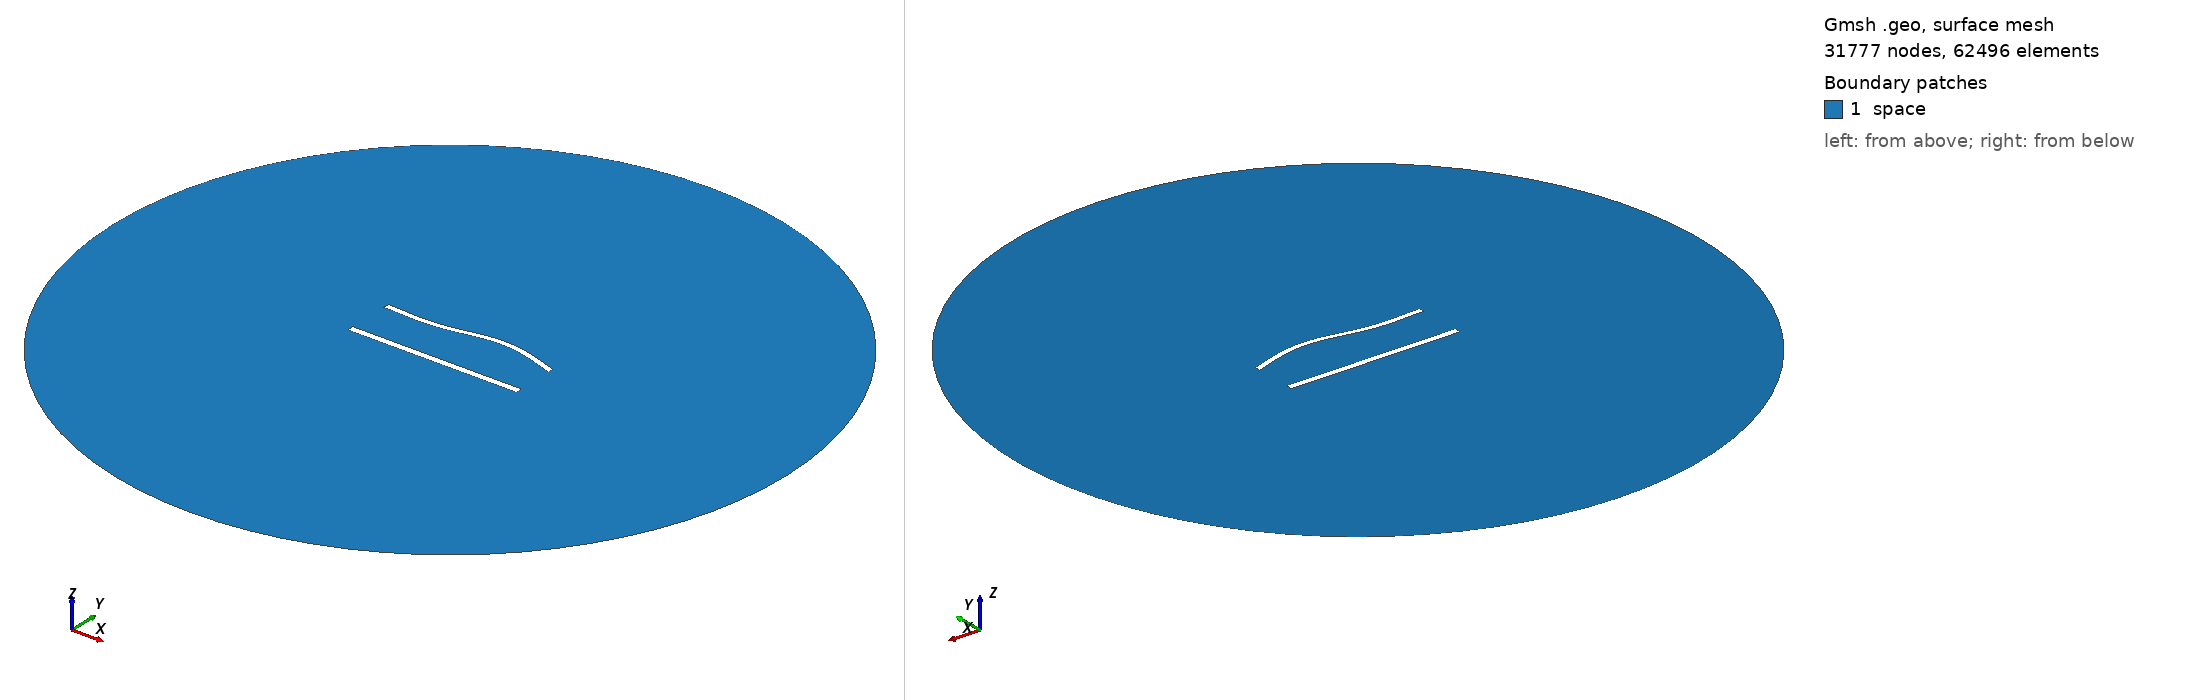

Gmsh geometry script, surface-meshed: 31777 nodes, 62496 surface elements. Boundary patches (legend numbers): 1 space. Left view from above one corner, right view from below the opposite corner. Legend entries are the model's physical surfaces. The drawing asked Gmsh for element sizes between 1% and 20% of the model's largest extent; the script's own settings can give other sizes.

=== 1127.geo (drawn) ===
//---------------------------------------
// Geometry kernel
//---------------------------------------

SetFactory("OpenCASCADE");



//---------------------------------------
// Parameters of the geometry
//---------------------------------------

// Overetch of the upper plate
overetch = 0.25;

// Distance between the plates
distance = 27.5;

// Discretization over the x axis (for the deformation)
nx = 50; 

// Length of the plate
L = 100 - overetch; 

// Number of modes
n = 4; 

// 1st mode coefficient
coeff(1) = 1.5;
beta(1) = 0.596864 * 3.1415926535 / L;

// 2nd mode coefficient
coeff(2) = 1.5;
beta(2) = 1.49418 * 3.1415926535 / L;

// 3rd mode coefficient
coeff(3) = -1.5;
beta(3) = 2.50025 * 3.1415926535 / L;

// 4th mode coefficient
coeff(4) = 0.0;
beta(4) = 3.49999 * 3.1415926535 / L;



//---------------------------------------
// Upper plate (deformed rectangle)
//---------------------------------------

// Coordiantes of the upper plate
xmin = -50;
xmax = 50 - overetch;

// Height of the upper plate
yheight = 4 - 2 * overetch;

// Indexes of the points
UpperID[] = {};
LowerID[] = {};
LeftID[] = {};
RightID[] = {};

// Point index
p = 1;

// Horizontal edges
For i In {1:nx}
    x = xmin + (i-1)*(xmax - xmin)/(nx-1);

    y_bottom = distance / 2 + overetch;
    For j In {1:n}
        C = (Cosh(beta(j)*L) + Cos(beta(j)*L)) / (Sinh(beta(j)*L) + Sin(beta(j)*L));
        y_bottom  = y_bottom + coeff(j) * (Cosh(beta(j)*(x+50)) - Cos(beta(j)*(x+50)) - C * (Sinh(beta(j)*(x+50)) - Sin(beta(j)*(x+50))));
    EndFor

    y_top = y_bottom + yheight;

    Point(p) = {x, y_top, 0, 1.0};
    UpperID[i] = p;
    p = p + 1;

    Point(p) = {x, y_bottom, 0, 1.0};
    LowerID[i] = p;
    p = p + 1;
EndFor

// Create point lists
UpperPts[] = {}; LowerPts[] = {};
For i In {1:nx}
  UpperPts[] += {UpperID[i]};
  LowerPts[] += {LowerID[i]};
EndFor

// Build splines
Spline(1) = {UpperPts[]};
Spline(2) = {LowerPts[]};
Line(3) = {LowerPts[nx-1], UpperPts[nx-1]};
Line(4) = {LowerPts[0], UpperPts[0]};

// Build the plane surface
Curve Loop(1) = {2, 3, -1, -4};
Plane Surface(1) = {1};



//---------------------------------------
// Lower plate (rectangle)
//---------------------------------------

// Vertices
Point(1001) = {-50, -distance/2, 0, 1.0};
Point(1002) = { 50, -distance/2, 0, 1.0};
Point(1003) = { 50,  -distance/2 + 4, 0, 1.0};
Point(1004) = {-50,  -distance/2 + 4, 0, 1.0};

// Edges
Line(5) = {1001, 1002};
Line(6) = {1002, 1003};
Line(7) = {1003, 1004};
Line(8) = {1004, 1001};

// Plane surface
Line Loop(2) = {5, 6, 7, 8};
Plane Surface(2) = {2}; 



//---------------------------------------
// Outer (fictious) boundary
//---------------------------------------

// Points
Point(1005) = {0, 0, 0};       // Center
Point(1006) = {200, 0, 0};     // Start point
Point(1007) = {0, 200, 0};     // 90 degrees
Point(1008) = {-200, 0, 0};    // 180 degrees
Point(1009) = {0, -200, 0};    // 270 degrees

// Circle arcs (each needs start, center, end)
Circle(9) = {1006, 1005, 1007};
Circle(10) = {1007, 1005, 1008};
Circle(11) = {1008, 1005, 1009};
Circle(12) = {1009, 1005, 1006};

// Plane surface for the entire domain
Curve Loop(3) = {9, 10, 11, 12};
Surface(3) = {3};

// Subtract the plates from the whole domain to obtain the actual domain where we want to solve the equations
BooleanDifference{ Surface{3}; Delete; }{ Surface{1}; Surface{2}; Delete; }




//---------------------------------------
// Transfinite Lines/Curves
//---------------------------------------

// Set the number of points on the boundaries
r = 6;
d = 0.15;

// Plates
Transfinite Curve {1} = 50*r/4 Using Progression 1;
Transfinite Line {2} = 50*r Using Progression 1;
Transfinite Curve {3, 4} = 2*r Using Progression 1+d;
Transfinite Line {5} = 50*r/4 Using Progression 1;
Transfinite Line {7} = 50*r Using Progression 1;
Transfinite Line {6} = 2*r Using Progression 1-d;
Transfinite Line {8} = 2*r Using Progression 1+d;

// Outer boundary
Transfinite Line {9, 10, 11, 12} = 20 Using Progression 1;



//---------------------------------------
// Physical groups
//---------------------------------------                

// Physical curves (boundaries)
Physical Line("force_segment", 10) = {2};
Physical Line("upper_plate", 11) = {1, 3, 4};
Physical Line("lower_plate", 12) = {5, 6, 7, 8};
Physical Line("boundary", 20) = {9, 10, 11, 12};

// Physical Surfaces
Physical Surface("space", 30) = {3};



//---------------------------------------
// 6. Generate the Mesh
//---------------------------------------

// 2D mesh generation
Mesh 2;
